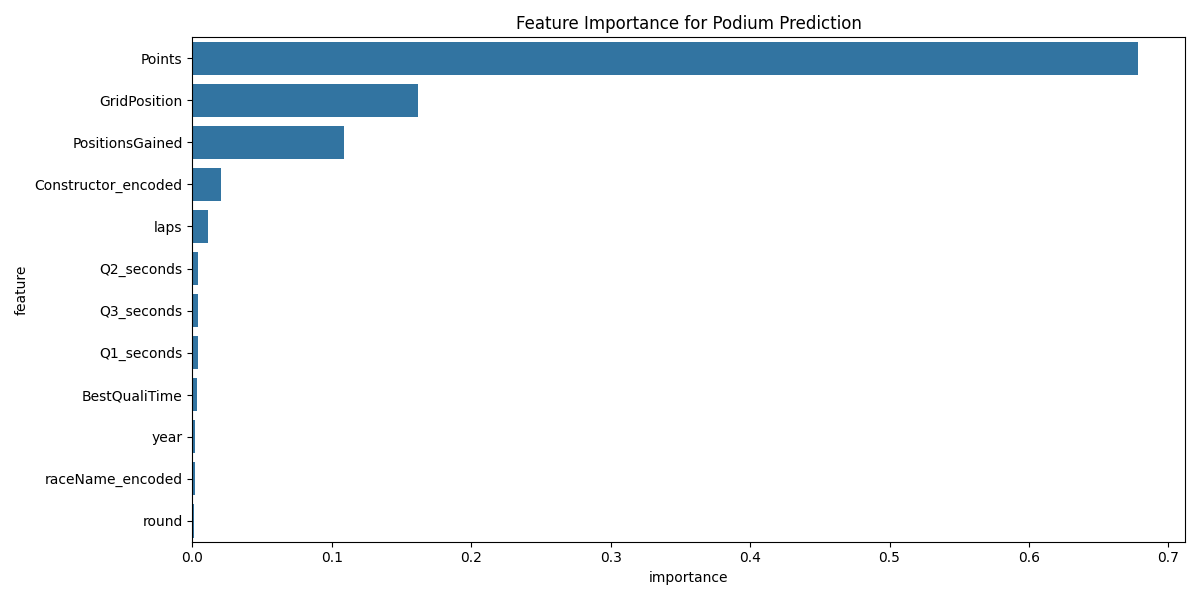

Data behind this chart, as committed beside it:
feature, importance
Points, 0.678
GridPosition, 0.1615
PositionsGained, 0.1085
Constructor_encoded, 0.02082
laps, 0.0109
Q2_seconds, 0.004063
Q3_seconds, 0.003942
Q1_seconds, 0.003712
BestQualiTime, 0.003547
year, 0.001991
raceName_encoded, 0.001702
round, 0.001323
